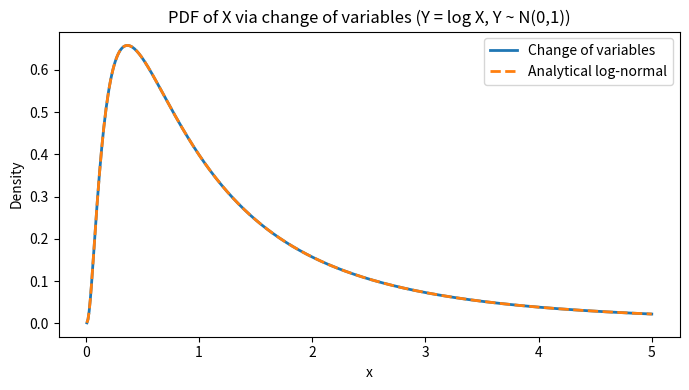

Python code for this plot:
import numpy as np
import matplotlib.pyplot as plt
from scipy.stats import norm

# Parameters for Y ~ N(mu, sigma^2)
mu = 0.0
sigma = 1.0

# Define the transformation: Y = log(X)
# We want to find the PDF of X


def lognormal_pdf(x, mu, sigma):
    """Analytical log-normal PDF."""
    return (1 / (x * np.sqrt(2 * np.pi * sigma**2))) * np.exp(
        -((np.log(x) - mu) ** 2) / (2 * sigma**2)
    )


# Generate x values (x > 0)
x = np.linspace(0.01, 5, 500)

# Compute f_Y(log x)
f_Y_logx = norm.pdf(np.log(x), loc=mu, scale=sigma)
# Compute |d/dx log x| = 1/x
jacobian = 1 / x
# Change of variables formula
f_X = f_Y_logx * jacobian

# Analytical log-normal PDF for comparison
f_X_analytical = lognormal_pdf(x, mu, sigma)

# Plot the results
plt.figure(figsize=(7, 4))
plt.plot(x, f_X, label="Change of variables", lw=2)
plt.plot(x, f_X_analytical, "--", label="Analytical log-normal", lw=2)
plt.title("PDF of X via change of variables (Y = log X, Y ~ N(0,1))")
plt.xlabel("x")
plt.ylabel("Density")
plt.legend()
plt.tight_layout()
plt.show()
